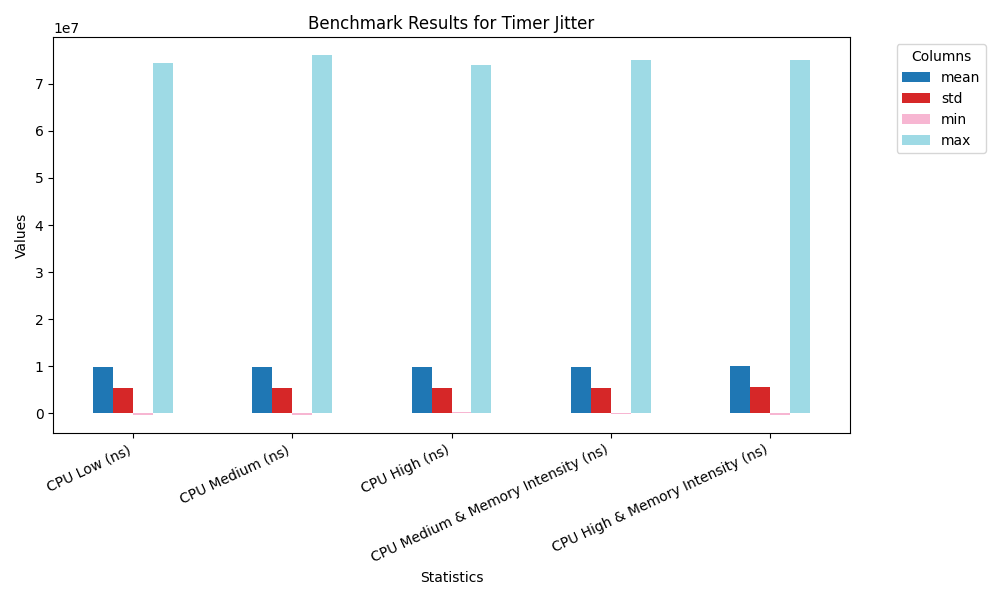

The data file committed next to this chart (first rows):
Column, CPU Low (ns), CPU Medium (ns), CPU High (ns), CPU Medium & Memory Intensity (ns), CPU High & Memory Intensity (ns)
mean, 9908979, 9943609, 9949172, 9948757, 10046947
std, 5434931, 5410535, 5378254, 5414729, 5510923
min, -355646, -380976, 343088, -62678, -259518
max, 74309613, 76043452, 74004249, 74983360, 75120893
